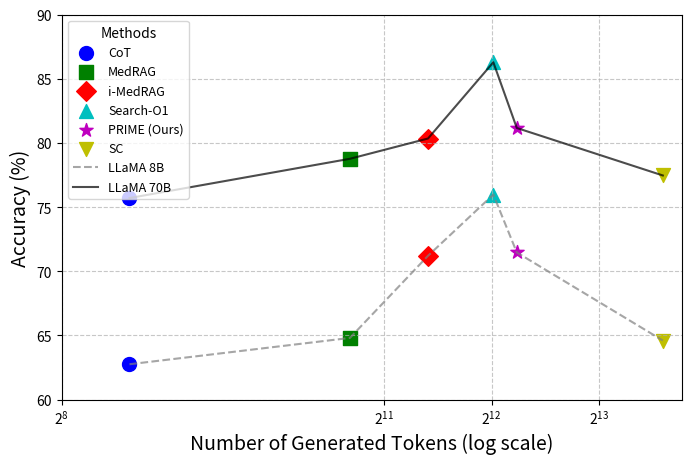

Generate this figure with matplotlib:
import matplotlib.pyplot as plt
import numpy as np
# Define data
methods =   ["CoT", "MedRAG", "i-MedRAG", "Search-O1", "PRIME (Ours)", "SC"]
accuracy1 = [62.76, 64.81, 71.21, 75.98, 71.47,  64.61]
accuracy2 = [75.71, 78.77, 80.35, 86.29, 81.17, 77.47]
steps =     [395.94, 1642.04, 2718.81, 4144.36, 4822.43, 12376.45]
# Define different markers for each method
markers = ["o", "s", "D", "^", "*", "v"]  # Different markers for each method
colors = ["b", "g", "r", "c", "m", "y"]  # Assign unique colors
# Create scatter plot
plt.figure(figsize=(8, 5))
for i, method in enumerate(methods):
    # plt.scatter(steps[i], accuracy1[i], label=method, color=colors[i], marker=markers[i], s=100)
    plt.scatter(steps[i], accuracy1[i], label=method, color=colors[i], marker=markers[i], s=100)
    plt.scatter(steps[i], accuracy2[i], color=colors[i], marker=markers[i], s=100)
plt.plot(steps, accuracy1, linestyle="--", color="gray", label="LLaMA 8B", alpha=0.7)
plt.plot(steps, accuracy2, linestyle="-", color="black", label="LLaMA 70B", alpha=0.7)
# Set x-axis to log scale
plt.xscale("log", base=2)
# Set x-axis ticks
x_ticks = [256, 2048, 4096, 8192, 16384]
plt.xticks(x_ticks)
plt.xlim(256, 14000)
plt.ylim(60, 90)
# Labels and title
plt.xlabel("Number of Generated Tokens (log scale)", fontsize=14)
plt.ylabel("Accuracy (%)", fontsize=14)
plt.legend(title="Methods", loc="upper left", fontsize=9)
plt.grid(True, linestyle="--", alpha=0.7)
# Save plot
plt.savefig("computational_loglinear.png")
# Display the plot
# plt.show()
